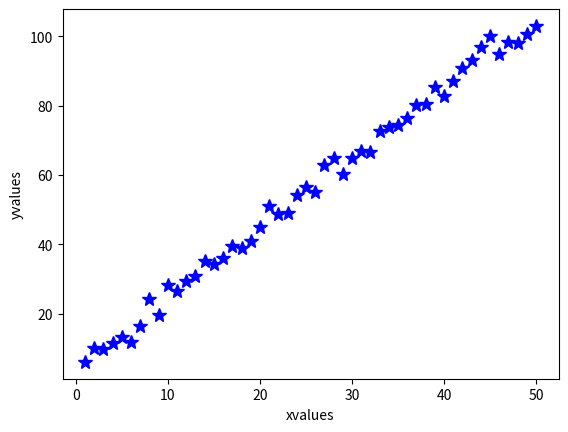

This chart was generated by the following Python code:
"""
Part II activity in Parameter Fitting Tutorial
[redacted]
June 2015
"""

import numpy as np
import matplotlib.pyplot as plt
import numpy.random as npr

# Generating fake data set (same as in paramfit1.py) to start with:
alphatrue=2. # slope
betatrue=5.  # intercept
errs=2.5 # sigma (amplitude of errors)

narr=50 # number of data points
xvals = np.arange(narr) + 1.
yvals = alphatrue*xvals + betatrue+ npr.normal(0,errs,narr)

plt.figure(1) # plot of fake data
plt.clf()
plt.plot(xvals,yvals,'b*',markersize=10)
plt.xlabel('xvalues')
plt.ylabel('yvalues')

# Bayesian numerical solution finding the full
# posterior probability distribution of a grid of models

# Setup the grids over parameter space
gridsize1=1000
gridsize2=100
alphaposs=np.arange(gridsize1) / 100. # what values are we considering?
betaposs=np.arange(gridsize2) / 10.  # and here?

#print("min slope is %f and max slope is %f" % (np.min(alphaposs), ?))
#print("min y-intercept is %f and max y-intercept is %f" % (?, np.max(betaposs)))

# What are our implicit priors?


# Check to see that the model space from our choice of grid spacing 
# is uniformly spaced by plotting lines with the different values of
# the y-intercept and slope for a line with x values ranging from (0,1)
#xx=np.arange(0,1,0.1)  # set up array of dummy values

# Test y-intercept spacing at fixed slope (choosing example slope=1)
#plt.figure(2) 
#plt.clf()
#plt.subplot(121)
#for i in range(len(betaposs)):       # loop over all y-intercept values
#    plt.plot(xx,xx+betaposs[i],'b-') # plot lines with different y-intercept values

#plt.xlim(0,1) # limit to small range
#plt.ylim(0,1) # limit to small range
#plt.xlabel("x values")
#plt.ylabel("y values for several values of y-intercept (y=x+beta)")
#plt.title("test y-intercept prior")
# yes - evenly spaced uniform input distribution


# Test slope at fixed y-intercept of zero
#plt.subplot(122)
#for i in range(len(?)):       # loop over all slope values
#    plt.plot(?,?)          # plot lines with different slope values

#plt.xlim(0,1) 
#plt.ylim(0,0.2) # will need to zoom in to distinguish lines of different slope values
#plt.xlabel("x values")
#plt.ylabel("y values for several values of slope (y=alpha*x)")
#plt.title("test slope prior")



# A flat prior in slope amounts to a non-flat prior on the angle = tan(y/x), weighting our fit more heavily to steeper values of slope

# We can then determine a prior that compensates for this unequal spacing in angle
# Read through http://jakevdp.github.io/blog/2014/06/14/frequentism-and-bayesianism-4-bayesian-in-python/ for more details on obtaining this prior
# Note that they have reversed the notation for the slope and y-intercept from our convention. The prior is written as (1+slope**2)**(-3./2.)

# remember Bayes's theorem: P(M|D)=P(D|M)*P(M)/P(D)
# P(M|D) is the posterior probability distribution 
# P(D|M) is the likelihood of the data given the model
# P(M) is the prior
# P(D) is the normalization

# For computational convenience, we'll want to compute the log of the posterior probability distribution:
# postprob = exp(-1*chisq/2)*prior
# ln(postprob) =-1*chisq/2 + ln(prior)

# Compute the posterior probability for all possible models with two different priors
#lnpostprob_flat=np.zeros((gridsize1,gridsize2)) # setup an array to contain those values for the flat prior
#lnpostprob_comp=np.zeros((gridsize1,gridsize2)) # setup an array to contain those values for the compensating prior

#for i in xrange(gridsize1):  # loop over all possible values of alpha
#    for j in xrange (gridsize2): # loop over all possible values of beta
#        modelvals = alphaposs[i]*xvals+betaposs[j] # compute yfit for given model
#        resids = (yvals - modelvals) # compute residuals for given grid model
#        chisq = np.sum(resids**2 / errs**2) # compute chisq 
#        priorval_flat=1.  # uniform prior
#        priorval_comp=?   # prior to compensate for unequal spacing of angles
#        lnpostprob_flat[i,j] = (-1./2.)*chisq + np.log(priorval_flat)      
#        lnpostprob_comp[i,j] = ? + ?


# Now we have the full posterior probability distribution computed for 
# each possible model using both priors.

# What if we want to know the posterior distribution for the slope?
# We can find out by "marginalizing" over the intercept or integrating over the posterior distribution of the intercept.

# First, we take exp(lnpostprob)
#postprob_flat=np.exp(lnpostprob_flat)
#postprob_comp=np.exp(lnpostprob_comp)

#Second, we sum over the y-intercept parameter and normalize
#marginalizedpprob_flat_slope = np.sum(postprob_flat,axis=1) / np.sum(postprob_flat)
#marginalizedpprob_comp_slope = np.sum(postprob_comp,axis=1) / np.sum(postprob_comp)

# why do we sum over axis 1 in the numerator, but
# the whole array in the denominator?

# Plot the marginalized posterior distribution of slope values
#plt.figure(3) 
#plt.clf()
#plt.plot(alphaposs,marginalizedpprob_flat_slope,'g.',markersize=10)
#plt.plot(alphaposs,marginalizedpprob_comp_slope,'g.',markersize=10)
#plt.plot(?,?,'r.',markersize=10)
#plt.xlabel("alpha")
#plt.ylabel("marginalized posterior distribution of slope")

# zoom in on the region of significant probability
# and estimate the error from the graph
# Compare your error estimate with the error from paramfit1.py - are they similar?


# Now marginalize over the slope to see the posterior distribution in y-intercept
#marginalizedpprob_flat_yint = ?
#marginalizedpprob_comp_yint = ?

#plt.figure(4)
#plt.clf()
#plt.plot(betaposs,marginalizedpprob_flat_yint,'g',markersize='10.')
#plt.plot(betaposs,marginalizedpprob_comp_yint,'r',markersize='10.')
#plt.xlabel("beta")
#plt.ylabel("marginalized posterior distribution of y-intercept")



# How do the MLE values of the slope & y-intercept compare with marginalized posterior distributions? 

# How does the error on the slope & y-intercept compare with the value from the covariance matrix from paramfit1.py?

# What happens to the values and uncertainties of the slope and y-intercept if you change the number of points in your data (try N=100, N=10)?

# What happens if you change the grid spacing (try slope ranges from 1-10 in steps of 0.1, y-intercept ranges from 1-10 in steps of 1)? 


